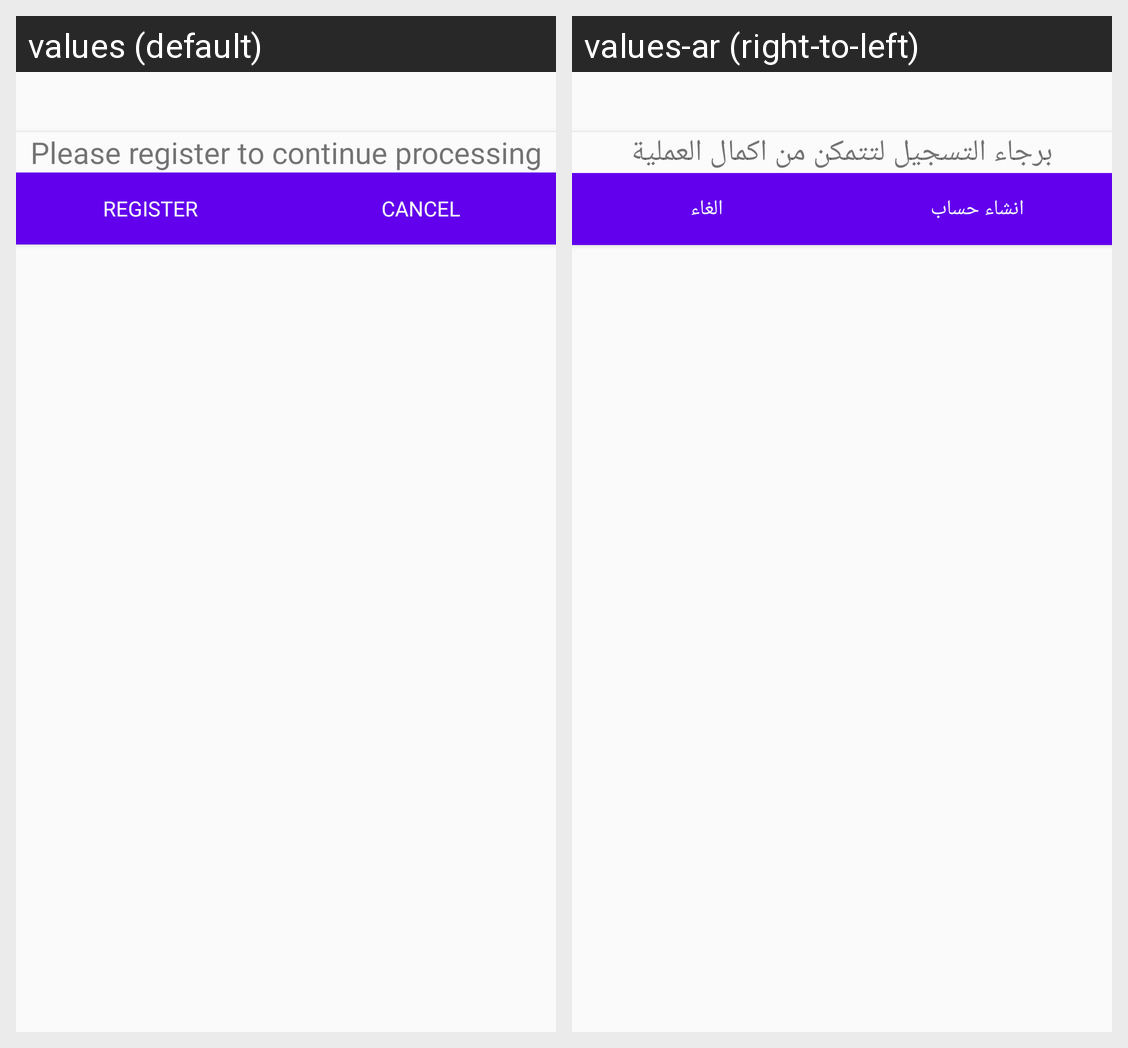

For this localized Android screen grid, give each drawn string resource with its value in every locale shown.
Android screen res/layout/layout_dialog_please_register.xml rendered under 2 locales, left to right: values (default), values-ar (right-to-left). Device: Nexus 5 (rendered at 1080×1920; each locale shown at half size, 540×960, under a caption strip naming it); theme AppTheme.
Strings drawn on this screen, with the default value and each locale's value (text and hints the layout hard-codes, and strings that could not be matched under every locale, appear in the picture but are not listed):

please_register
  values: Please register to continue processing
  values-ar: برجاء التسجيل لتتمكن من اكمال العملية

register
  values: register
  values-ar: انشاء حساب

cancel
  values: cancel
  values-ar: الغاء
